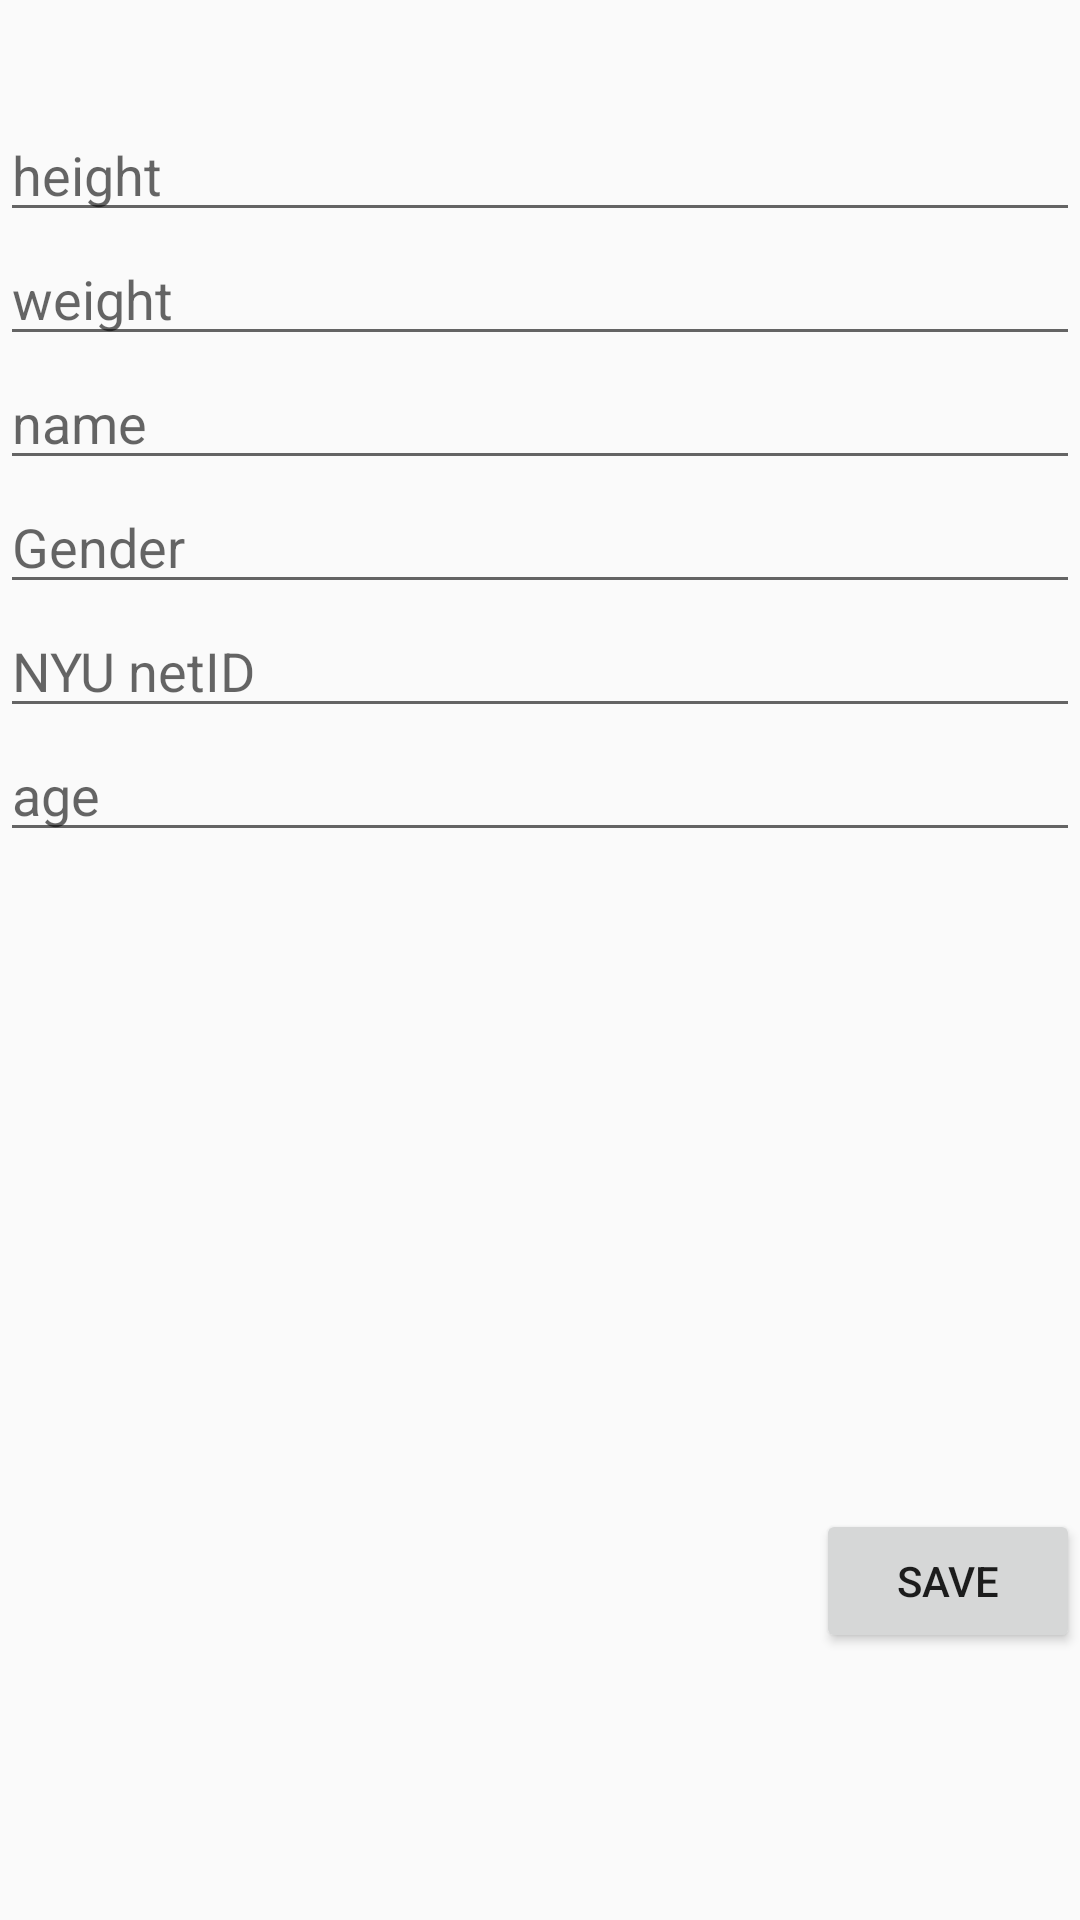

The Android layout XML behind this screen, and the referenced resources:
<!-- AndroidManifest.xml: application theme AppTheme -->
<!-- res/layout/userinfo.xml -->
<?xml version="1.0" encoding="utf-8"?>
<RelativeLayout xmlns:android="http://schemas.android.com/apk/res/android"
    android:layout_width="match_parent" android:layout_height="match_parent">

    <EditText
        android:layout_width="wrap_content"
        android:layout_height="wrap_content"
        android:id="@+id/editText"
        android:layout_marginTop="36dp"
        android:hint="height"
        android:layout_alignParentTop="true"
        android:layout_alignParentStart="true"
        android:layout_alignParentEnd="true" />

    <EditText
        android:layout_width="wrap_content"
        android:layout_height="wrap_content"
        android:id="@+id/editText2"
        android:hint="weight"
        android:layout_below="@+id/editText"
        android:layout_alignParentStart="true"
        android:layout_alignParentEnd="true" />

    <Button
        android:layout_width="wrap_content"
        android:layout_height="wrap_content"
        android:text="Save"
        android:id="@+id/button3"
        android:layout_alignParentBottom="true"
        android:layout_alignParentEnd="true"
        android:layout_marginBottom="89dp" />

    <EditText
        android:layout_width="wrap_content"
        android:layout_height="wrap_content"
        android:id="@+id/editText3"
        android:hint="name"
        android:layout_below="@+id/editText2"
        android:layout_alignParentStart="true"
        android:layout_alignParentEnd="true" />

    <EditText
        android:layout_width="wrap_content"
        android:layout_height="wrap_content"
        android:id="@+id/editText4"
        android:layout_below="@+id/editText3"
        android:layout_alignParentStart="true"
        android:layout_alignParentEnd="true"
        android:hint="Gender" />

    <EditText
        android:layout_width="wrap_content"
        android:layout_height="wrap_content"
        android:id="@+id/editText5"
        android:layout_below="@+id/editText4"
        android:layout_alignParentStart="true"
        android:layout_alignParentEnd="true"
        android:hint="NYU netID" />

    <EditText
        android:layout_width="wrap_content"
        android:layout_height="wrap_content"
        android:id="@+id/editText7"
        android:layout_below="@+id/editText5"
        android:layout_alignParentStart="true"
        android:layout_alignParentEnd="true"
        android:hint="age" />
</RelativeLayout>
<!-- resources referenced by this layout -->
<resources>
  <style name="AppTheme" parent="android:Theme.Material.Light">
      </style>
</resources>
